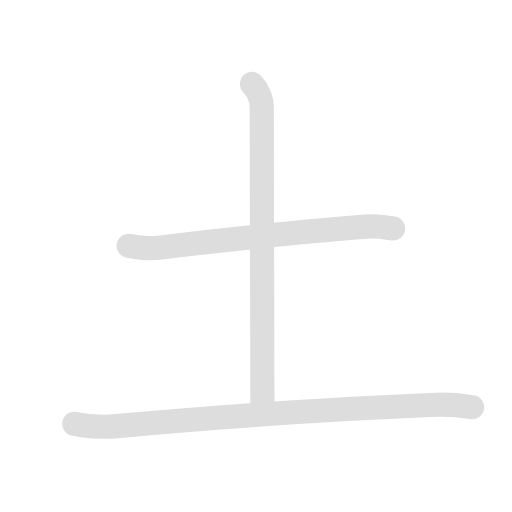
t = 0.00 s
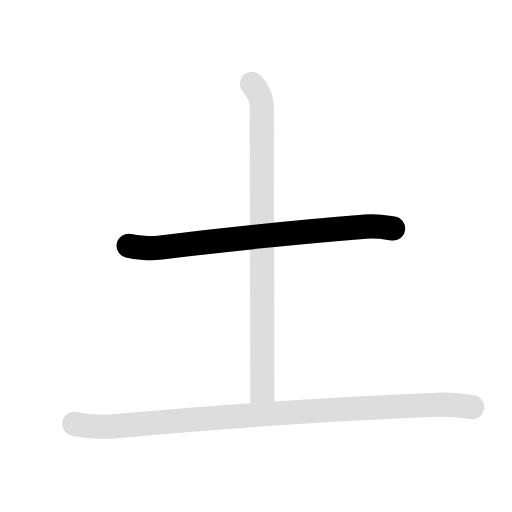
t = 0.90 s
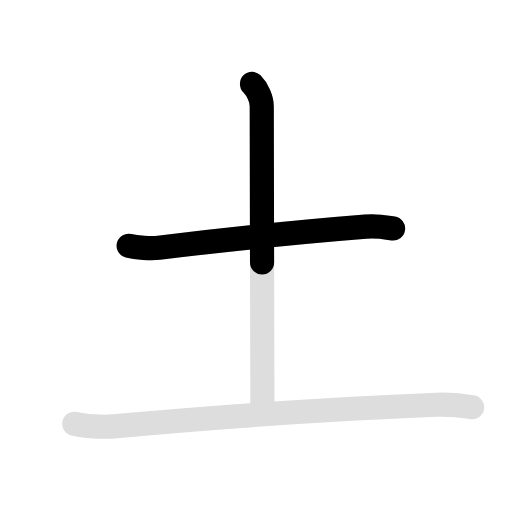
t = 1.85 s
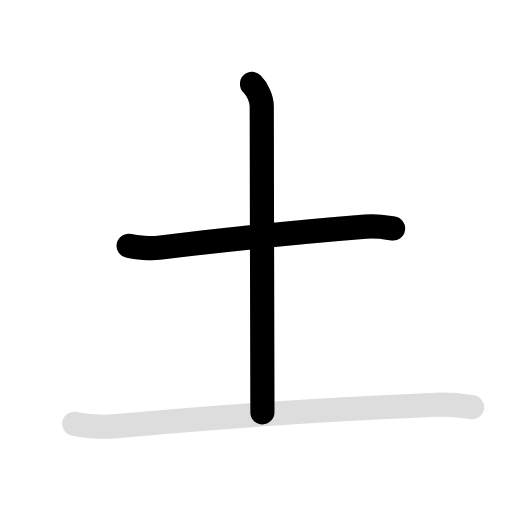
t = 2.75 s
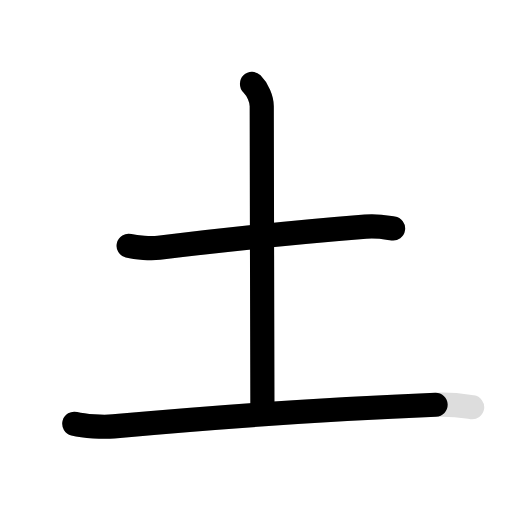
t = 3.80 s
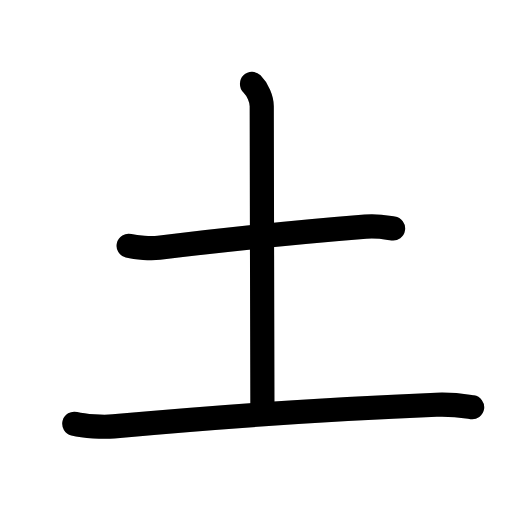
t = 4.70 s

The animated SVG that drew these frames (rendered in a browser with its animation timeline set to each time). Animation: 6 SMIL elements (animate=4,set=2); one cycle of 4.70 s, repeats indefinitely.

<svg id="kvg-0571f" class="kanjivg" viewBox="0 0 106 106" width="106" height="106" xmlns="http://www.w3.org/2000/svg" xmlns:xlink="http://www.w3.org/1999/xlink" xml:space="preserve" version="1.1" baseProfile="full"><defs><style type="text/css">path.black{fill:none;stroke:black;stroke-width:5;stroke-linecap:round;stroke-linejoin:round;}path.grey{fill:none;stroke:#ddd;stroke-width:5;stroke-linecap:round;stroke-linejoin:round;}path.stroke{fill:none;stroke:black;stroke-width:5;stroke-linecap:round;stroke-linejoin:round;}text{font-size:16px;font-family:Segoe UI Symbol,Cambria Math,DejaVu Sans,Symbola,Quivira,STIX,Code2000;-webkit-touch-callout:none;cursor:pointer;-webkit-user-select:none;-khtml-user-select:none;-moz-user-select:none;-ms-user-select:none;user-select: none;}text:hover{color:#777;}#reset{font-weight:bold;}</style><marker id="markerStart" markerWidth="8" markerHeight="8" style="overflow:visible;"><circle cx="0" cy="0" r="1.5" style="stroke:none;fill:red;fill-opacity:0.5;"/></marker><marker id="markerEnd" style="overflow:visible;"><circle cx="0" cy="0" r="0.8" style="stroke:none;fill:blue;fill-opacity:0.5;"><animate attributeName="opacity" from="1" to="0" dur="3s" repeatCount="indefinite" /></circle></marker></defs><path d="M26.63,50.89c1.63,0.4,4.64,0.6,6.26,0.4C43.5,50,62.12,48,75.66,46.92c2.71-0.22,4.36,0.19,5.72,0.39" class="grey" /><path d="M52.17,17.37c1.17,1.17,2.02,3.13,2.02,4.64c0,10.25,0.14,61.06,0.14,63.36" class="grey" /><path d="M15.38,87.73c2.12,0.54,6.01,0.73,8.12,0.54C46,86.25,69,84.62,90.34,83.79c3.53-0.14,5.65,0.26,7.41,0.53" class="grey" /><path d="M26.63,50.89c1.63,0.4,4.64,0.6,6.26,0.4C43.5,50,62.12,48,75.66,46.92c2.71-0.22,4.36,0.19,5.72,0.39" class="stroke" stroke-dasharray="150"><animate attributeName="stroke-dashoffset" from="150" to="0" dur="1.8s" begin="0.0s" fill="freeze" /></path><path d="M52.17,17.37c1.17,1.17,2.02,3.13,2.02,4.64c0,10.25,0.14,61.06,0.14,63.36" class="stroke" stroke-dasharray="150"><set attributeName="opacity" to="0" dur="1.4s" /><animate attributeName="stroke-dashoffset" from="150" to="0" dur="1.8s" begin="1.4s" fill="freeze" /></path><path d="M15.38,87.73c2.12,0.54,6.01,0.73,8.12,0.54C46,86.25,69,84.62,90.34,83.79c3.53-0.14,5.65,0.26,7.41,0.53" class="stroke" stroke-dasharray="150"><set attributeName="opacity" to="0" dur="2.9s" /><animate attributeName="stroke-dashoffset" from="150" to="0" dur="1.8s" begin="2.9s" fill="freeze" /></path></svg>
